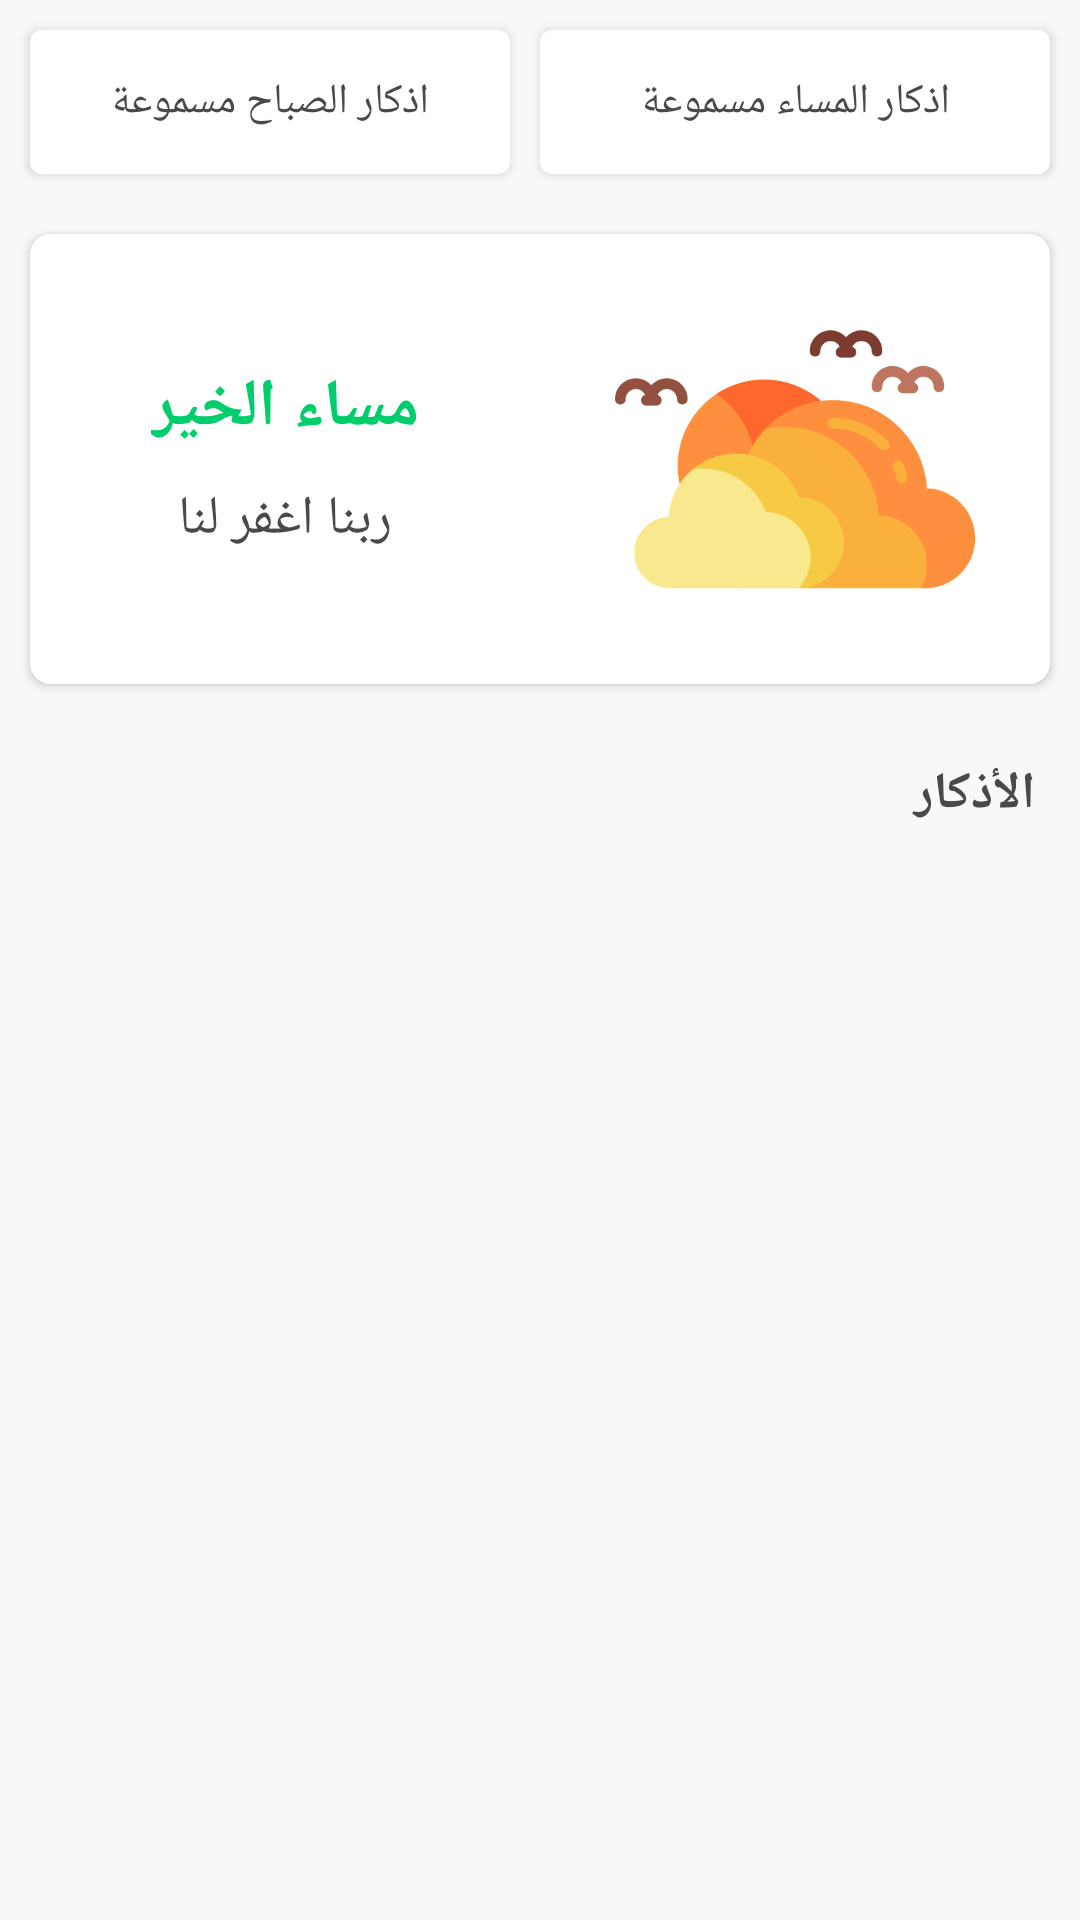

Write the Android layout XML for this screen, with the resource values it uses.
<!-- AndroidManifest.xml: application theme AppTheme -->
<!-- res/layout/fragment_athker.xml -->
<?xml version="1.0" encoding="utf-8"?>
<androidx.core.widget.NestedScrollView xmlns:android="http://schemas.android.com/apk/res/android"
    xmlns:app="http://schemas.android.com/apk/res-auto"
    xmlns:tools="http://schemas.android.com/tools"
    android:layout_width="match_parent"
    android:background="?attr/backgroundcolor"
    android:layout_height="match_parent">


    <LinearLayout
        android:layout_width="match_parent"
        android:layout_height="match_parent"
        android:orientation="vertical"
        android:background="?attr/backgroundcolor">

        <LinearLayout
            android:layout_width="match_parent"
            android:layout_height="wrap_content"
            app:layout_constraintEnd_toEndOf="parent"
            app:layout_constraintStart_toStartOf="parent"
            app:layout_constraintTop_toTopOf="parent"
            android:background="?attr/backgroundcolor">

            <Button
                android:id="@+id/btn_morning_sound"
                android:layout_width="match_parent"
                android:layout_height="wrap_content"
                android:layout_marginStart="10dp"
                android:layout_marginTop="10dp"
                android:layout_marginEnd="10dp"
                android:layout_marginBottom="10dp"
                android:layout_weight="1"
                android:textColor="?attr/textcolor"
                android:background="@drawable/btn_azkare"
                android:elevation="8dp"
                android:text="اذكار الصباح مسموعة" />

            <Button
                android:id="@+id/btn_evening_sound"
                android:layout_width="match_parent"
                android:layout_height="wrap_content"
                android:layout_marginTop="10dp"
                android:layout_marginEnd="10dp"
                android:layout_marginBottom="10dp"
                android:layout_weight="1"
                android:textColor="?attr/textcolor"
                android:background="@drawable/btn_azkare"
                android:elevation="8dp"
                android:text="اذكار المساء مسموعة" />
        </LinearLayout>

        <androidx.cardview.widget.CardView
            android:layout_width="match_parent"
            android:layout_height="150dp"
            android:layout_marginStart="10dp"
            android:layout_marginTop="10dp"
            android:layout_marginEnd="10dp"
            android:layout_marginBottom="10dp"
            app:cardCornerRadius="7dp"
            app:cardElevation="2dp"
            >

            <LinearLayout
                android:layout_width="match_parent"
                android:layout_height="match_parent"
                android:background="?attr/cardBackgroundColor">

                <LinearLayout
                    android:layout_width="match_parent"
                    android:layout_height="match_parent"
                    android:layout_weight="1"
                    android:background="@drawable/btn_azkare"
                    android:orientation="vertical"
                    android:gravity="center">

                    <TextView
                        android:id="@+id/txtTime"
                        android:layout_width="wrap_content"
                        android:layout_height="wrap_content"
                        android:text="مساء الخير"
                        android:textStyle="bold"
                        android:textSize="22dp"
                        android:textColor="@color/colorPrimary"
                        android:paddingTop="5dp"
                        android:paddingBottom="5dp"
                        />
                    <TextView
                        android:layout_width="wrap_content"
                        android:layout_height="wrap_content"
                        android:text="ربنا اغفر لنا"
                        android:textSize="18sp"
                        android:textColor="?attr/textcolor"
                        android:paddingTop="5dp"
                        android:paddingBottom="5dp"
                        />
                </LinearLayout>

                <ImageView
                    android:id="@+id/imageTime"
                    android:layout_width="wrap_content"
                    android:layout_height="wrap_content"
                    android:layout_weight="1"
                    android:padding="15dp"
                    android:src="@drawable/ic_sun" />
            </LinearLayout>
        </androidx.cardview.widget.CardView>
        <TextView
            android:layout_width="match_parent"
            android:layout_height="wrap_content"
            android:text="الأذكار"
            android:textSize="17dp"
            android:textColor="?attr/textcolor"
            android:textStyle="bold"
            android:padding="15dp"
            />

        <androidx.recyclerview.widget.RecyclerView
            android:id="@+id/main_Azkaree_recycler"
            android:layout_width="match_parent"
            android:layout_height="match_parent"
            tools:listitem="@layout/item_design_athker"
            />
    </LinearLayout>


</androidx.core.widget.NestedScrollView>
<!-- res/layout/item_design_athker.xml (included above) -->
<?xml version="1.0" encoding="utf-8"?>
<androidx.cardview.widget.CardView
    xmlns:android="http://schemas.android.com/apk/res/android"
    xmlns:app="http://schemas.android.com/apk/res-auto"
    xmlns:tools="http://schemas.android.com/tools"
    android:layout_width="match_parent"
    android:layout_height="wrap_content"
    app:cardElevation="2dp"
    app:cardCornerRadius="5dp"
    android:layout_marginStart="10dp"
    android:layout_marginEnd="10dp"
    android:layout_marginTop="5dp"
    android:layout_marginBottom="5dp"
    android:id="@+id/main_Azkaree_card"
    android:background="?attr/cardBackgroundColor"
    >

 <LinearLayout
     android:layout_width="match_parent"
     android:layout_height="60dp"
     android:background="?attr/cardBackgroundColor"
     >
    <ImageView
        android:id="@+id/item_image_azkaree"
        android:layout_width="50dp"
        android:layout_height="50dp"
        android:layout_marginStart="15dp"
        android:src="@drawable/ic_morning"
        android:layout_gravity="center"
        />
     <TextView
         android:id="@+id/item_title_azkaree"
         android:layout_width="wrap_content"
         android:layout_height="wrap_content"
         android:text="أذكار الصباح"
         android:layout_gravity="center"
         android:gravity="center"
         android:layout_marginStart="15dp"
         android:textColor="?attr/textcolor"
         android:textSize="14dp"
         />

 </LinearLayout>
</androidx.cardview.widget.CardView>
<!-- resources referenced by this layout -->
<resources>
  <color name="colorPrimary">#00CD6B</color>
  <!-- drawable btn_azkare (drawable) -->
  <?xml version="1.0" encoding="utf-8"?>
  <shape xmlns:android="http://schemas.android.com/apk/res/android">
      <solid android:color="?attr/cardBackgroundColor"/>
  
      <corners android:radius="4dp"/>
  </shape>
  <!-- drawable ic_morning: png bitmap (drawable-v24, 9703 bytes) -->
  <!-- drawable ic_sun: png bitmap (drawable, 24301 bytes) -->
  <style name="AppTheme" parent="Theme.AppCompat.Light.NoActionBar">
          
          <item name="colorPrimary">@color/colorPrimary</item>
          <item name="colorPrimaryDark">@color/colorPrimaryDark</item>
          <item name="colorAccent">@color/colorAccent</item>
          <item name="backgroundcolor">#F8F8F8</item>
          <item name="backgroundtoolbar">#00CD6B</item>
          <item name="cardBackgroundColor">#FFFFFF</item>
          <item name="textcolor2">#00CD6B</item>
          <item name="item_color">#00CD6B</item>
          <item name="textcolor">#494949</item>
          <item name="tintcolor">#494949</item>
          <item name="buttoncolor">#2196f3</item>
      </style>
  <color name="colorPrimaryDark">#3700B3</color>
  <color name="colorAccent">#00CD6B</color>
</resources>
